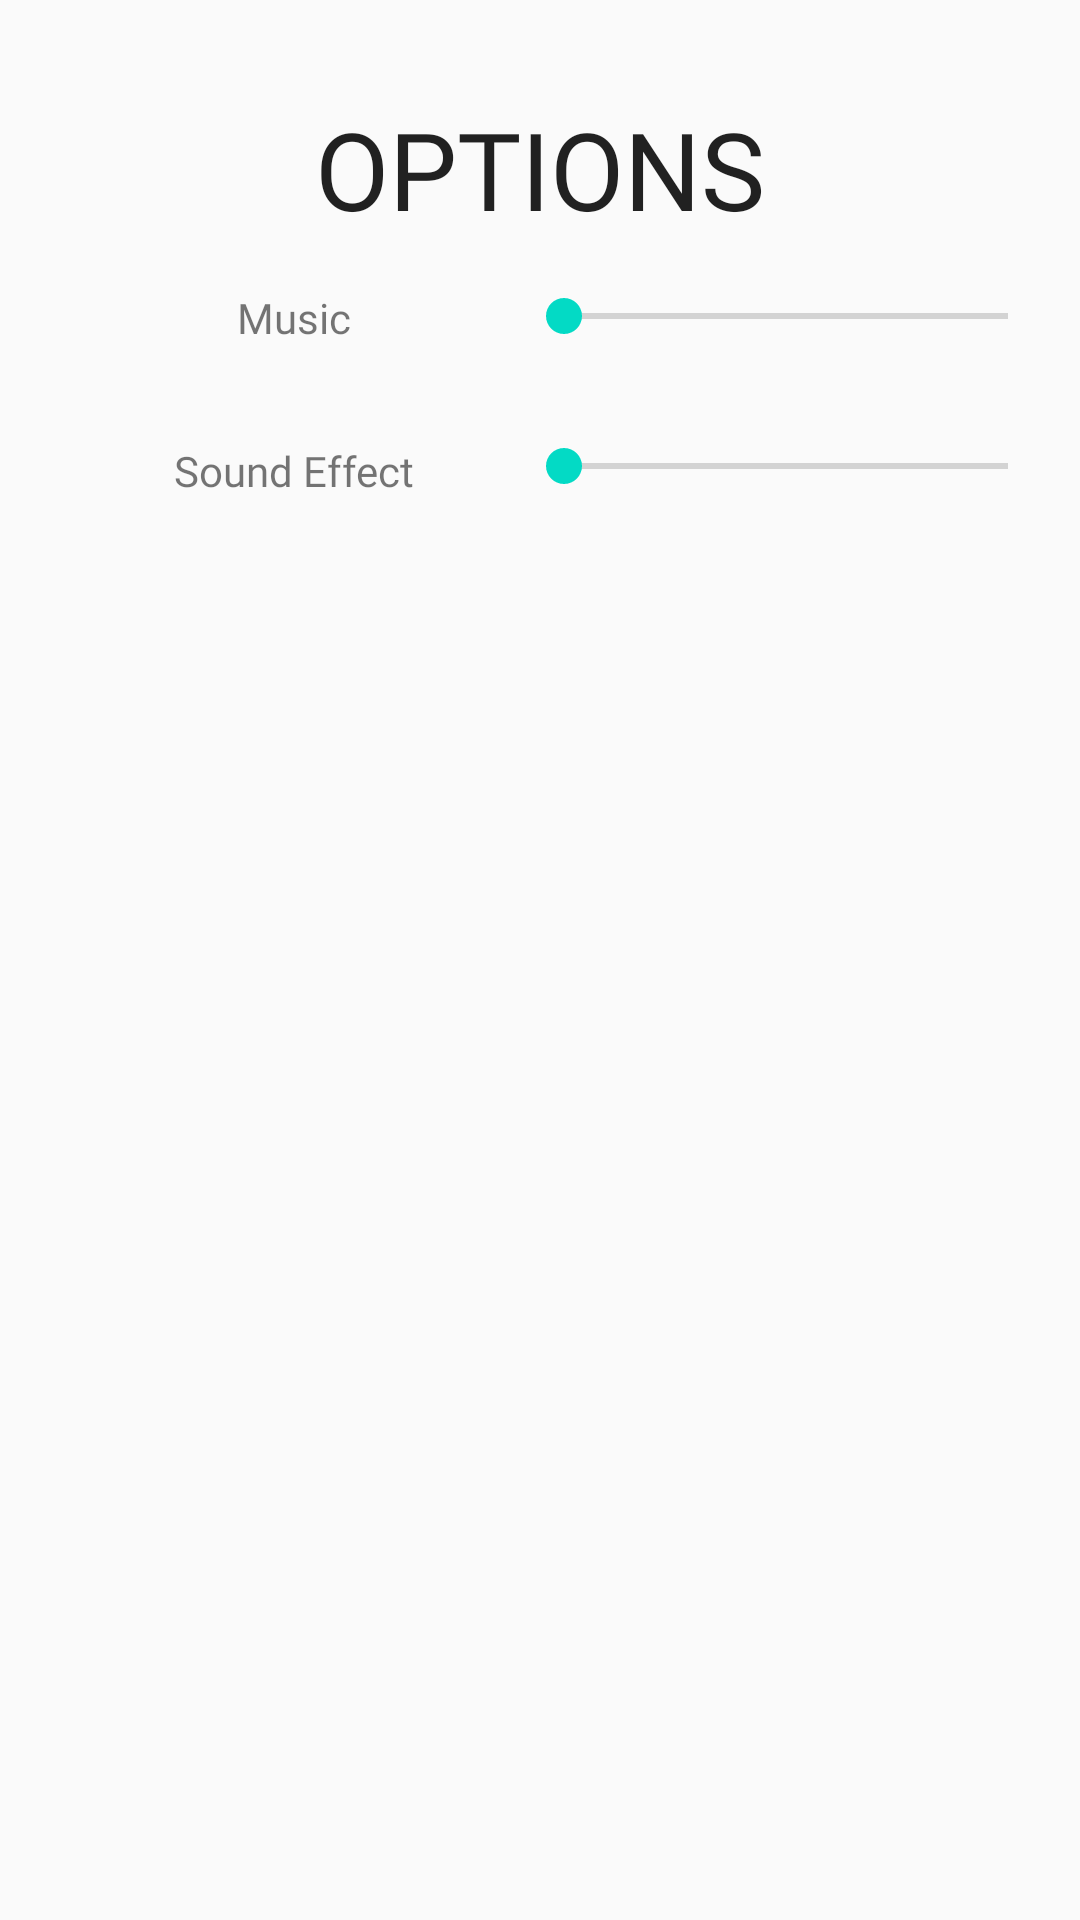

Write the Android layout XML for this screen, with the resource values it uses.
<!-- AndroidManifest.xml: application theme AppTheme -->
<!-- res/layout/fragment_options.xml -->
<?xml version="1.0" encoding="utf-8"?>
<android.support.constraint.ConstraintLayout xmlns:android="http://schemas.android.com/apk/res/android"
    xmlns:app="http://schemas.android.com/apk/res-auto"
    android:layout_width="match_parent"
    android:layout_height="match_parent">

    <Button
        android:id="@+id/options_label"
        android:layout_width="wrap_content"
        android:layout_height="wrap_content"
        android:layout_marginEnd="8dp"
        android:layout_marginLeft="8dp"
        android:layout_marginRight="8dp"
        android:layout_marginStart="8dp"
        android:layout_marginTop="32dp"
        android:background="@android:color/transparent"
        android:fontFamily="@font/kenvector_future"
        android:text="Options"
        android:textSize="36sp"
        app:layout_constraintEnd_toEndOf="parent"
        app:layout_constraintStart_toStartOf="parent"
        app:layout_constraintTop_toTopOf="parent" />

    <TextView
        android:id="@+id/music_label"
        android:layout_width="180dp"
        android:layout_height="wrap_content"
        android:layout_marginLeft="8dp"
        android:layout_marginStart="8dp"
        android:layout_marginTop="16dp"
        android:fontFamily="@font/kenvector_future"
        android:gravity="center"
        android:text="Music"
        app:layout_constraintStart_toStartOf="parent"
        app:layout_constraintTop_toBottomOf="@+id/options_label" />

    <TextView
        android:id="@+id/sound_effect_label"
        android:gravity="center"
        android:layout_width="180dp"
        android:layout_height="wrap_content"
        android:layout_marginLeft="8dp"
        android:layout_marginStart="8dp"
        android:layout_marginTop="32dp"
        android:fontFamily="@font/kenvector_future"
        android:text="Sound Effect"
        app:layout_constraintStart_toStartOf="parent"
        app:layout_constraintTop_toBottomOf="@+id/music_label" />

    <SeekBar
        android:id="@+id/seekBar_music"
        android:layout_width="180dp"
        android:layout_height="wrap_content"
        android:layout_marginEnd="8dp"
        android:layout_marginRight="8dp"
        android:layout_marginTop="16dp"
        app:layout_constraintEnd_toEndOf="parent"
        app:layout_constraintTop_toBottomOf="@+id/options_label" />

    <SeekBar
        android:id="@+id/seekBar_sound_effect"
        android:layout_width="180dp"
        android:layout_height="wrap_content"
        android:layout_marginEnd="8dp"
        android:layout_marginRight="8dp"
        android:layout_marginTop="32dp"
        app:layout_constraintEnd_toEndOf="parent"
        app:layout_constraintTop_toBottomOf="@+id/seekBar_music" />

</android.support.constraint.ConstraintLayout>
<!-- resources referenced by this layout -->
<resources>
  <style name="AppTheme" parent="Theme.AppCompat.Light.NoActionBar">
          
          <item name="colorPrimary">@color/colorPrimary</item>
          <item name="colorPrimaryDark">@android:color/black</item>
          <item name="colorAccent">@color/colorAccent</item>
      </style>
  <!-- not gathered from this repository: default colours our renderer supplied (Android Studio template values) -->
  <color name="colorPrimary">#FF6200EE</color>
  <color name="colorAccent">#FF03DAC5</color>
</resources>
